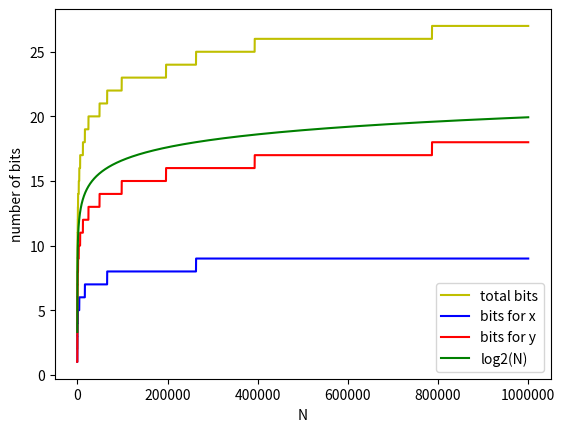

Here is the Python script that generated this plot:
import numpy as np
import matplotlib.pyplot as plt


def number_of_bits_for_x(N):
    floor = np.floor(np.sqrt(N))
    floor -= 1 - (floor % 2)
    nx = np.ceil(np.log2(floor)) - 1
    return nx

def number_of_bits_for_y(N):
    ny = np.ceil(np.log2(np.floor(N / 3))) - 1
    return ny

def main():
    interval_max = 10 ** 6
    Ns = np.array(range(10, interval_max))
    Xs = number_of_bits_for_x(Ns)
    Ys = number_of_bits_for_y(Ns)
    XsYs = Xs + Ys
    Ls = np.log2(Ns)

    fig, ax = plt.subplots()
    ax.ticklabel_format(useOffset=False, style="plain")
    ax.plot(Ns, XsYs, color="y")
    ax.plot(Ns, Xs, color="b")
    ax.plot(Ns, Ys, color="r")
    ax.plot(Ns, Ls, color="g")
    ax.set_xlabel("N")
    ax.set_ylabel("number of bits")
    ax.legend(["total bits", "bits for x", "bits for y", "log2(N)"])
    plt.show()



if __name__ == "__main__":
    main()